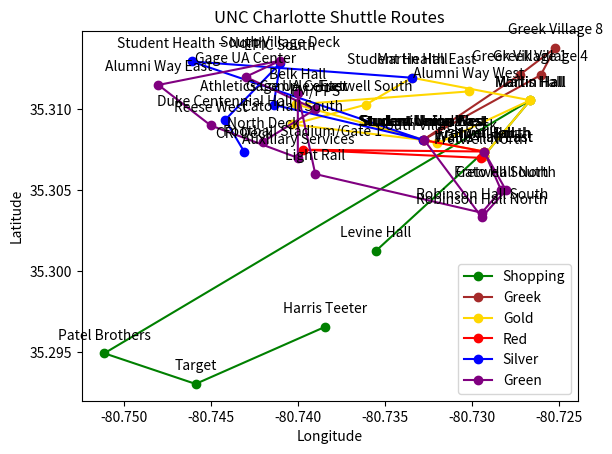

Write the Python code that produced this figure.
import math
import matplotlib.pyplot as plt

# Define all bus stops for each route
stops = {
    "Shopping": [
        (35.301245, -80.73553, "Levine Hall"),
        (35.30739, -80.72931, "Hunt Hall"),
        (35.307139, -80.72931, "Wallis Hall East"),
        (35.31055556, -80.72666667, "Martin Hall"),
        (35.294934, -80.751104, "Patel Brothers"),
        (35.293043, -80.745866, "Target"),
        (35.296567, -80.738436, "Harris Teeter")
    ],
    "Greek": [
        (35.308132323, -80.732772658, "Student Union West"),
        (35.312138, -80.727255, "Greek Village 1"),
        (35.313786, -80.72523, "Greek Village 8"),
        (35.312106, -80.726067, "Greek Village 4"),
        (35.308132323, -80.732772658, "Student Union West")
    ],
    "Gold": [
        (35.31055556, -80.72666667, "Wallis Hall"),
        (35.311946629, -80.733450671, "Student Health East"),
        (35.31027778, -80.73611111, "Fretwell South"),
        (35.309064, -80.740328, "Cato Hall South"),
        (35.308106119, -80.732820822, "Levine Hall"),
        (35.30739, -80.72931, "Hunt Hall"),
        (35.307139, -80.72931, "Wallis Hall East"),
        (35.31055556, -80.72666667, "Martin Hall"),
        (35.30789, -80.732, "South Village Deck"),
        (35.3103, -80.7401, "Gage UA Center"),
        (35.3111, -80.7302, "Alumni Way West")
    ],
    "Red": [
        (35.308106119, -80.732820822, "Student Union East"),
        (35.30739, -80.72931, "Fretwell South"),
        (35.3075, -80.73972222, "Football Stadium/Gate 1"),
        (35.307, -80.7295, "Fretwell North")
    ],
    "Silver": [
        (35.30739, -80.743085324, "CRI Deck"),
        (35.30935, -80.74416667, "Duke Centennial Hall"),
        (35.31284, -80.74101, "EPIC South"),
        (35.31027778, -80.74138889, "Athletics Complex East"),
        (35.308106119, -80.732820822, "Student Union West"),
        (35.31295, -80.7461, "Student Health – North"),
        (35.311946, -80.733451, "Martin Hall")
    ],
    "Green": [
        (35.308132323, -80.732772658, "Student Union East"),
        (35.30333333, -80.72944444, "Robinson Hall North"),
        (35.305, -80.72805556, "Cato Hall North"),
        (35.30739, -80.72931, "Fretwell North"),
        (35.305, -80.72833333, "Fretwell South"),
        (35.30361111, -80.72944444, "Robinson Hall South"),
        (35.306, -80.739, "Light Rail"),
        (35.311, -80.740, "Belk Hall"),
        (35.307, -80.740, "Auxiliary Services"),
        (35.309, -80.745, "Reese West"),
        (35.3115, -80.748, "Alumni Way East"),
        (35.313, -80.741, "South Village Deck"),
        (35.312, -80.743, "Gage UA Center"),
        (35.31, -80.739, "FM/PPS"),
        (35.308, -80.742, "North Deck")
    ]
}

# Colors for routes
colors = {
    "Shopping": "green",
    "Greek": "brown",
    "Gold": "gold",
    "Red": "red",
    "Silver": "blue",
    "Green": "purple"
}

# Function to calculate distance
def calculate_distance(coord1, coord2):
    R = 6371  # Radius of the Earth in km
    lat1, lon1 = coord1
    lat2, lon2 = coord2
    dlat = math.radians(lat2 - lat1)
    dlon = math.radians(lon2 - lon1)
    a = math.sin(dlat / 2) ** 2 + math.cos(math.radians(lat1)) * math.cos(math.radians(lat2)) * math.sin(dlon / 2) ** 2
    c = 2 * math.atan2(math.sqrt(a), math.sqrt(1 - a))
    return R * c  # Distance in km

# Plot setup
fig, ax = plt.subplots()

# Plotting each route
for route, route_stops in stops.items():
    # Store the first stop to close the loop later
    first_stop = route_stops[0]

    # Extract latitude, longitude, and names
    lats = [stop[0] for stop in route_stops]
    lons = [stop[1] for stop in route_stops]
    names = [stop[2] for stop in route_stops]

    # Plot the route through all stops first
    ax.plot(lons, lats, marker='o', markersize=6, color=colors[route], label=route)

    # Annotate the stops
    for i, stop in enumerate(route_stops):
        ax.annotate(names[i], (stop[1], stop[0]), textcoords="offset points", xytext=(0, 10), ha='center')

    # After visiting all stops, close the loop by appending the first stop
    route_stops.append(first_stop)
    # Calculate and print the total distance
    total_distance = sum(calculate_distance(route_stops[i-1][:2], route_stops[i][:2]) for i in range(1, len(route_stops)))
    print(f"Total distance for {route}: {total_distance:.2f} km")

# Setting labels and title
ax.set_xlabel('Longitude')
ax.set_ylabel('Latitude')
ax.set_title('UNC Charlotte Shuttle Routes')

# Display legend and plot
ax.legend()
plt.show()
